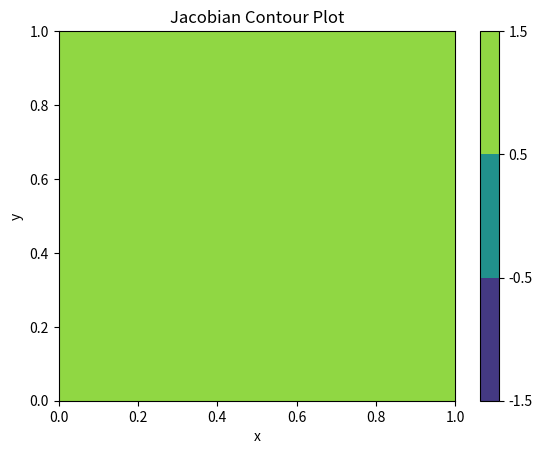
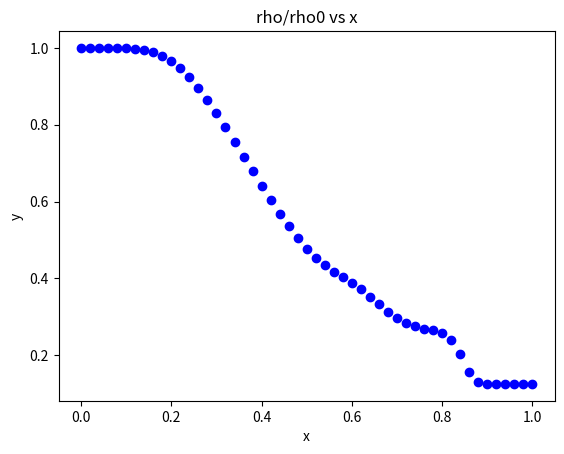
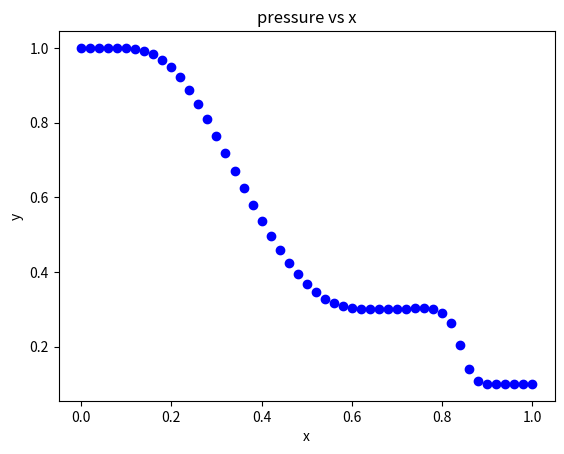
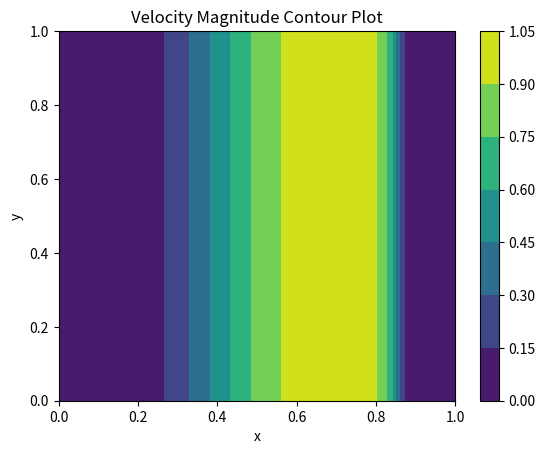

Python code for these plots, in order:
# -*- coding: utf-8 -*-
"""
Created using prof's notes in Tuesday 12/6 class

@author: jjser
"""

import numpy as np
import matplotlib.pyplot as plt
import math
from numpy import linalg as la

#### Initializing Everything
# Parameters 
ni = 51 #number of cells in i
nj = 2 # number of cells in j
g = 1 # number of ghost cells
dxi =  (1-0) / (ni-1)
deta = (1-0) / (nj-1)
dt = dxi * 0.4
print('dx is', str(np.round(dxi,5)))
print('dt is', str(np.round(dt ,5)))

# Grid
eta = np.zeros((ni+2*g,nj+2*g))
xi  = np.zeros((ni+2*g,nj+2*g))
x   = np.zeros((ni+2*g,nj+2*g))
y   = np.zeros((ni+2*g,nj+2*g))

# Fluid Quantities
U    = np.zeros((ni+2*g,nj+2*g,4)) # rho, rhou, rhov, rhoE
ruvp = np.zeros((ni+2*g,nj+2*g,4)) # rho, u, v and pressure
 
# Derivatives and Jacobian
dxidx  = np.zeros((ni+2*g,nj+2*g))
dxidy  = np.zeros((ni+2*g,nj+2*g))
detadx = np.zeros((ni+2*g,nj+2*g))
detady = np.zeros((ni+2*g,nj+2*g))
J      = np.zeros((ni+2*g,nj+2*g))

#### Initializing the Grid
# Notes: ghost cells are treated as 0 index
ib = g
jb = g
ie = ib + ni - 1
je = jb + nj - 1
def sod_grid():
    # Set Initial Condition
    for i in np.arange(ib,ie+1): # goes from ib to ie
        for j in np.arange(jb,je+1): # goes from jb to je
            xi[i,j]  = (i-ib) * (1-0) / (ni-1) + 0
            eta[i,j] = (j-jb) * (1-0) / (nj-1) + 0        
    for i in np.arange(ib,ie+1): # goes from ib to ie
        for j in np.arange(jb,je+1): # goes from jb to je
            x[i,j] =  xi[i,j]
            y[i,j] = eta[i,j]
 
#### Calculating Derivatives and Jacobian
def deri_jaco():
    for i in np.arange(ib,ie+1):
        for j in np.arange(jb,je+1):
            if i > ib and i < ie:
                # central
                dx_dxi = (x[i+1,j]-x[i-1,j]) / (2 * dxi)
                dy_dxi = (y[i+1,j]-y[i-1,j]) / (2 * dxi)
            elif i == ib:
                # forward
                dx_dxi = (x[i+1,j]-x[i,j]) / (dxi)
                dy_dxi = (y[i+1,j]-y[i,j]) / (dxi)
            elif i == ie:
                # backward
                dx_dxi = (x[i,j]-x[i-1,j]) / (dxi)
                dy_dxi = (y[i,j]-y[i-1,j]) / (dxi)
            
            if j > jb and j < je:
                # central
                dx_deta = (x[i,j+1]-x[i,j-1]) / (2 * deta)
                dy_deta = (y[i,j+1]-y[i,j-1]) / (2 * deta)
            elif j == jb:
                # forward
                dx_deta = (x[i,j+1]-x[i,j]) / (deta)
                dy_deta = (y[i,j+1]-y[i,j]) / (deta)
            elif j == je:
                # backward
                dx_deta = (x[i,j]-x[i,j-1]) / (deta)
                dy_deta = (y[i,j]-y[i,j-1]) / (deta)    
            J[i,j] = 1 / (dx_dxi*dy_deta-dy_dxi*dx_deta)
            dxidx[i,j] = dy_deta * J[i,j]
            dxidy[i,j] = -dx_deta * J[i,j]
            detadx[i,j] = -dy_dxi * J[i,j]
            detady[i,j] = dx_dxi * J[i,j]
    Bound(J)
    Bound(dxidx)
    Bound(dxidy)
    Bound(detadx)
    Bound(detady)        
#### Initial Condition
# Set Initial Condition
ga = 1.4
r0 = 1.0
rf = 0.125
p0 = 1.0
pf = 0.1 * p0
u0 = 0.0
v0 = 0.0
def sod_init():
    for i in np.arange(ib,ie+1):
        for j in np.arange(jb,je+1): #np.arange(jb,je+1): # goes from jb to je
            U[i,j,1] = r0 * u0
            U[i,j,2] = r0 * v0
            r0q = 0.5 * (U[i,j,1]**2 + U[i,j,2]**2) / r0
            rfq = 0.5 * (U[i,j,1]**2 + U[i,j,2]**2) / r0         
            E0 = r0q + p0/(ga-1)
            Ef = rfq + pf/(ga-1)
            if i*dxi <= 0.5:
                U[i,j,0] = r0
                U[i,j,3] = E0
            else:
                U[i,j,0] = rf
                U[i,j,3] = Ef
    Ubound_up()
    Ubound_down()
    Ubound_left()
    Ubound_right()
    get_actual()
#### Boundary Conditions
def Bound(arr):
    arr[ :, 0] = arr[ :,jb]
    arr[ :,-1] = arr[ :,je]
    arr[ 0, :] = arr[ib, :]
    arr[-1, :] = arr[ie, :]
    return arr 
def Ubound_up():
    U[ :,-1,:] = U[ :,je,:]
def Ubound_down():
    U[ :, 0,:] = U[ :,jb,:]
def Ubound_left():
    U[ 0, :,:] = U[ib, :,:]
def Ubound_right():
    U[-1, :,:] = U[ie, :,:] 

#### Functions for upwinding
def get_actual():
    ruvp[:,:,0] = U[:,:,0]
    ruvp[:,:,1] = U[:,:,1] / U[:,:,0]
    ruvp[:,:,2] = U[:,:,2] / U[:,:,0]
    rq = 0.5 * ( U[:,:,1]**2 + U[:,:,2]**2 ) / U[:,:,0]
    ruvp[:,:,3] = ( U[:,:,3] - rq ) * ( ga - 1 )

# Compute Eigenvalues
def lpm(i,j,k1,k2):
    r = ruvp[i,j,0]
    u = ruvp[i,j,1] 
    v = ruvp[i,j,2]
    p = ruvp[i,j,3]
    c = math.sqrt(ga*p/r)
    l1 = k1 * u + k2 * v
    l2 = l1
    l3 = l1 + c * math.sqrt(k1**2+k2**2)
    l4 = l1 - c * math.sqrt(k1**2+k2**2)
    l = np.zeros(4)
    l[0] = l1
    l[1] = l2
    l[2] = l3
    l[3] = l4
    ep = 0.1 * c * math.sqrt(k1**2+k2**2)
    lp = np.zeros(4)
    lm = np.zeros(4)
    for i in range(4):
        lp[i] = 0.5 * (l[i] + math.sqrt(l[i]**2 + ep ** 2))
        lm[i] = 0.5 * (l[i] - math.sqrt(l[i]**2 + ep ** 2))
    return lp, lm, l

# F and G plus and minus
def FGpm(i,j,FG,PM):
    if FG == 'F':
        k1 = dxidx[i,j] / J[i,j]
        k2 = dxidy[i,j] / J[i,j]
    elif FG == 'G':
        k1 = detadx[i,j] / J[i,j]
        k2 = detady[i,j] / J[i,j]
    lp, lm, L = lpm(i,j,k1,k2)
    if PM == 'p':
        l = lp
    elif PM == 'm':
        l = lm
    l1 = l[0]
    l3 = l[2]
    l4 = l[3]
    r = ruvp[i,j,0]
    u = ruvp[i,j,1]
    v = ruvp[i,j,2]
    p = ruvp[i,j,3]
    c = math.sqrt(ga*p/r)
    k1b = k1/math.sqrt(k1**2+k2**2)
    k2b = k2/math.sqrt(k1**2+k2**2)
    FGpm = np.zeros(4)
    FGpm[0] = (0.5*r/ga) * (2*(ga-1)*l1 + l3 + l4)
    FGpm[1] = (0.5*r/ga) * (2*(ga-1)*l1*u + l3*(u+c*k1b) + l4*(u-c*k1b))
    FGpm[2] = (0.5*r/ga) * (2*(ga-1)*l1*v + l3*(v+c*k2b) + l4*(v-c*k2b))
    W = ((3-ga)*(l3+l4)*c**2)/(2*(ga-1))
    FGpm[3] = (0.5*r/ga) * ((ga-1)*l1*(u**2+v**2) + 0.5*l3*((u+c*k1b)**2+(v+c*k2b)**2) + 0.5*l4*((u-c*k1b)**2+(v-c*k2b)**2) + W)
    return FGpm

#### Solver, residual
ti = 0
tf = 0.2
itei = 0
maxite = 1000
resi = 1
tol = 1e-6
def solve():
    t = ti
    ite = itei
    res = resi
    get_actual()
    while t <= tf and ite < maxite: # and res > tol
        t += dt
        ite += 1
        Ubound_up()
        Ubound_down()
        rhoold = U[:,:,0].copy()
        rhs = np.zeros((ni+2*g,nj+2*g,4))
        for i in np.arange(ib,ie+1): # ie
            for j in np.arange(jb,je+1): # je
                # Do Explicit Euler to find update u vector
                rhs[i,j] = np.zeros(4)
                # Evaluate df/dxi
                rhs[i,j] += FGpm(i  ,j,'F','p') / dxi 
                rhs[i,j] -= FGpm(i-1,j,'F','p') / dxi 
                rhs[i,j] += FGpm(i+1,j,'F','m') / dxi 
                rhs[i,j] -= FGpm(i  ,j,'F','m') / dxi
                # Evaluate dg/deta
                rhs[i,j] += FGpm(i,j  ,'G','p') / deta
                rhs[i,j] -= FGpm(i,j-1,'G','p') / deta
                rhs[i,j] += FGpm(i,j+1,'G','m') / deta
                rhs[i,j] -= FGpm(i,j  ,'G','m') / deta
        for i in np.arange(ib,ie+1): # ie
            for j in np.arange(jb,je+1): # je
                U[i,j] -= rhs[i,j] * dt * J[i,j]       
        # Compute Residual
        res = 0
        for i in np.arange(ib,ie):
            for j in np.arange(jb,je):
                res += (U[i,j,0]-rhoold[i,j])**2
        res = math.sqrt(res / ((ni)*nj) )
        get_actual()
    
    #print('Solution Solved lmao')
    print('Final time at', str(np.round(t,5)))
    print('Final iteration at', str(ite))
    print('Final Residual at', str(np.round(res,5)))

#### Post-processing, plotting contours       
# Plot of density distribution distribution inside the shock tube
def plot_density():
    fig, ax = plt.subplots()
    ax.set_title('rho/rho0 vs x')
    ax.set_xlabel('x')
    ax.set_ylabel('y')
    #ax.set_xlim([0,4.5])
    #ax.set_ylim([0,1])
    ax.plot(x[ib:ie+1,je], ruvp[ib:ie+1,je,0],'bo')
def plot_pressure():
    fig, ax = plt.subplots()
    ax.set_title('pressure vs x')
    ax.set_xlabel('x')
    ax.set_ylabel('y')
    #ax.set_xlim([0,4.5])
    #ax.set_ylim([0,1])
    ax.plot(x[ib:ie+1,je], ruvp[ib:ie+1,je,3],'bo')

# Contour Plot of Jacobian
def plot_jaco():
    fig, ax = plt.subplots()
    ax.set_title('Jacobian Contour Plot')
    ax.set_xlabel('x')
    ax.set_ylabel('y')
    #ax.set_xlim([0,4.5])
    #ax.set_ylim([0,1])
    levels = [-1.5,-0.5,0.5,1.5]
    cf = ax.contourf(x[ib:ie+1,jb:je+1], y[ib:ie+1,jb:je+1], J[ib:ie+1,jb:je+1], levels=levels)
    cbar = fig.colorbar(cf)
    plt.show()  
    
# Plotting the contours of the Velocity Magnitude
def get_umag():
    umag  = np.zeros((ni+2*g,nj+2*g))
    for i in np.arange(ib,ie+1): # goes from ib to ie
        for j in np.arange(jb,je+1): # goes from jb to je
            um = ruvp[i,j,1]**2 + ruvp[i,j,2]**2
            umag[i,j] = math.sqrt(um)
    return umag
def plot_umag():
    umag = get_umag()
    fig, ax = plt.subplots()
    ax.set_title('Velocity Magnitude Contour Plot')
    ax.set_xlabel('x')
    ax.set_ylabel('y')
    #levels = [-1.5,-0.5,0.5,1.5]
    cf = ax.contourf(x[ib:ie+1,jb:je+1], y[ib:ie+1,jb:je+1], umag[ib:ie+1,jb:je+1])
    cbar = fig.colorbar(cf)
    plt.show() 

##############################################
def main():
    sod_grid()
    deri_jaco()
    sod_init()
    plot_jaco()
    
    solve()
    plot_density()
    plot_pressure()
    plot_umag()
    

if __name__ == "__main__":
    main()